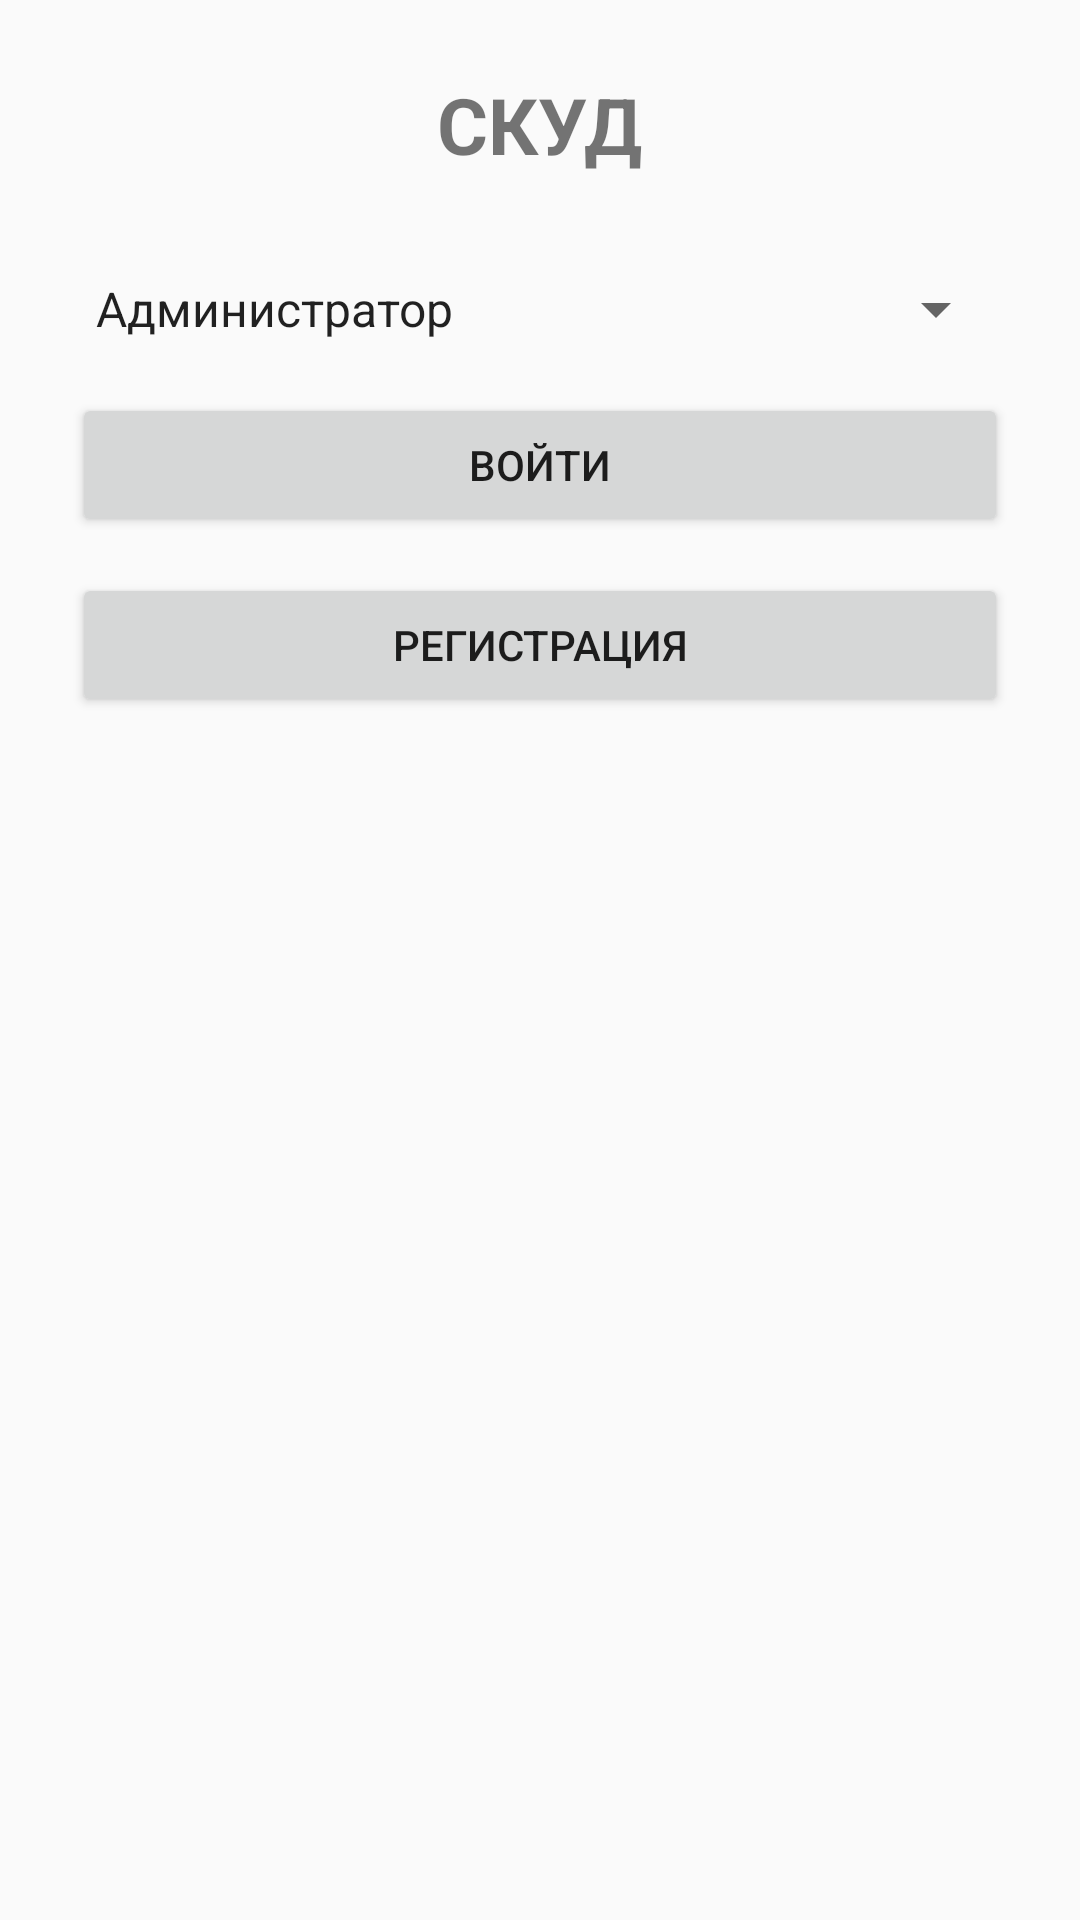

The Android layout XML behind this screen, and the referenced resources:
<!-- AndroidManifest.xml: application theme Theme.AppCompat.Light.NoActionBar -->
<!-- res/layout/activity_login.xml -->
<?xml version="1.0" encoding="utf-8"?>
<ScrollView xmlns:android="http://schemas.android.com/apk/res/android"
    android:layout_width="match_parent"
    android:layout_height="match_parent">

    <LinearLayout
        android:padding="24dp"
        android:orientation="vertical"
        android:gravity="center_horizontal"
        android:layout_width="match_parent"
        android:layout_height="wrap_content">

        <TextView
            android:text="СКУД"
            android:textSize="26sp"
            android:textStyle="bold"
            android:layout_marginBottom="32dp"
            android:layout_width="wrap_content"
            android:layout_height="wrap_content"/>

        <Spinner
            android:id="@+id/roleSpinner"
            android:layout_width="match_parent"
            android:layout_height="wrap_content"
            android:layout_marginBottom="16dp"
            android:entries="@array/roles"/>

        <Button
            android:id="@+id/btnLogin"
            android:text="Войти"
            android:layout_width="match_parent"
            android:layout_height="wrap_content"
            android:layout_marginBottom="12dp"/>

        <Button
            android:id="@+id/btnRegister"
            android:text="Регистрация"
            android:layout_width="match_parent"
            android:layout_height="wrap_content"/>

    </LinearLayout>
</ScrollView>
<!-- resources referenced by this layout -->
<resources>
  <string-array name="roles">
          <item>Администратор</item>
          <item>Исполнитель</item>
          <item>Клиент</item>
      </string-array>
</resources>
